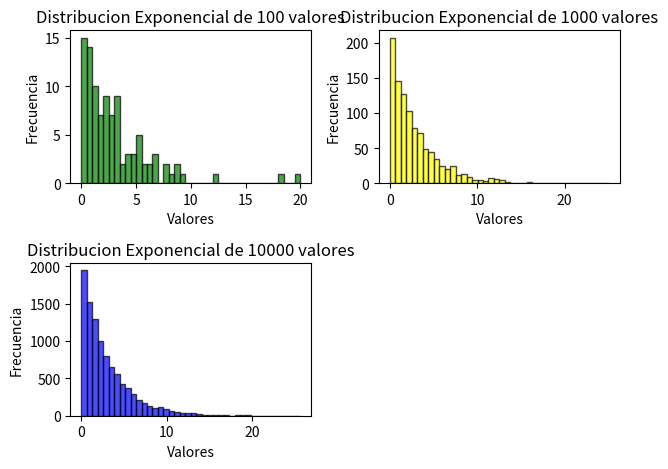

Here is the Python script that generated this plot:
import matplotlib.pyplot as plt
import numpy as np
import statistics 


#Se define el valor de beta
beta=3

#Se obtienen las 3 muestras exponenciales con 100, 1000 o 10000 elementos
datos_exponencial1 = np.random.exponential(beta,100)
datos_exponencial2 = np.random.exponential(beta,1000)
datos_exponencial3 = np.random.exponential(beta,10000)

#Media de los datos exponenciales
media1 = statistics.mean(datos_exponencial1)
media2 = statistics.mean(datos_exponencial2)
media3 = statistics.mean(datos_exponencial3)
print("La media de los 100 valores fue de: " + str(media1))
print("La media de los 1000 valores fue de: " + str(media2))
print("La media de los 10000 valores fue de: " + str(media3))

#Desvio estandar de los datos exponenciales
ds1 = statistics.stdev(datos_exponencial1)
ds2 = statistics.stdev(datos_exponencial2)
ds3 = statistics.stdev(datos_exponencial3)
print("La desviacion estandar de los 100 valores fue de: " + str(ds1))
print("La desviacion estandar de los 1000 valores fue de: " + str(ds2))
print("La desviacion estandar de los 10000 valores fue de: " + str(ds3))

#Varianza de los datos exponenciales
varianza1 = statistics.variance(datos_exponencial1)
varianza2 = statistics.variance(datos_exponencial2)
varianza3 = statistics.variance(datos_exponencial3)
print("La varianza de los 100 valores fue de: " + str(varianza1))
print("La varianza de los 1000 valores fue de: " + str(varianza2))
print("La varianza de los 10000 valores fue de: " + str(varianza3))

#Grafico de los datos con 100 valores
plt.subplot(221) #Grafico en la posicion inferior derecha
plt.hist(datos_exponencial1,bins=40, alpha=0.7,color="green", edgecolor="black")
plt.xlabel("Valores")
plt.ylabel("Frecuencia")
plt.title("Distribucion Exponencial de 100 valores")

#Grafico de los datos con 1000 valores
plt.subplot(222)
plt.hist(datos_exponencial2,bins=40, alpha=0.7,color="yellow", edgecolor="black")
plt.xlabel("Valores")
plt.ylabel("Frecuencia")
plt.title("Distribucion Exponencial de 1000 valores")

#Grafico de los datos con 10000 valores
plt.subplot(223)
plt.hist(datos_exponencial3,bins=40, alpha=0.7,color="blue", edgecolor="black")
plt.xlabel("Valores")
plt.ylabel("Frecuencia")
plt.title("Distribucion Exponencial de 10000 valores")

plt.tight_layout() #Ajusta espaciado entre graficos
plt.show()
